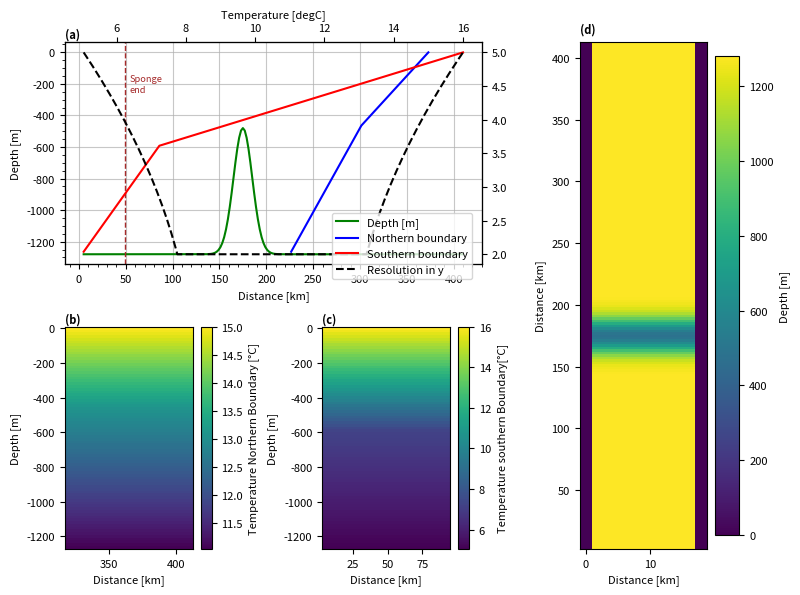

Here is the Python script that generated this plot: (Note: this script raises an exception after producing the figure.)
import numpy as np
import array
import sys
import matplotlib.pyplot as plt
from math import sin
import pylab as pl

spongeN='True'
sponge='True'

project='telescopico'
location='/HOME/users/amelia.th/Model/IntercambioNGC/'
run='/run1/'
def write_with_byte_inversion(f, tab):
    tab2write = array.array('f', tab.T.flatten())
    if sys.byteorder == 'little':
        tab2write.byteswap()
    f.write(tab2write)

dtype=np.float32

Ho=1280  # ocean depth in meters
nx=10    # number of gridpoints in x-direction
ny=160    # number of total gridpoints in y-direction
nyS=10

OB=25 #Define where to start with stratified profile in sponge

nz=80     # number of gridpoints in z-direction
nt=12 #nt=10  #for 3 years with timestep 60 s

dx=2
dz=16

dy=np.linspace(5,2,30)
dy=np.append(dy,np.ones(100)*2)
dy=np.append(dy,np.linspace(2,5,30))


y=np.cumsum(dy)
x=np.arange(0,nx*dx,dx)
z=np.arange(0,nz*dz,dz)

umbral=ny*0.4
lat=(22.92+31.70)/2

omega=7.2921*(10**(-5))

f=2*omega*sin(np.deg2rad(lat))

def gaussian(x, mu, sig):
    return (
         np.exp(-np.power((x - mu) / sig, 2.0) / 2)
    )


#Values of salinity at open boundary
salBo=np.zeros((nx,nz,nt),dtype=dtype)

#Bathymetry definition
dep=(gaussian(y,y[int(umbral)], 10)*800-Ho)
ho=np.tile(dep,(nx,1))
ho[0,:]=0
ho[-1,:]=0

#Values of temperature at open boundary NORTH
indzSill=len(z[z<-np.max(ho[ho!=0])])
tempN=np.zeros(nz)
tempN[:indzSill]=np.arange(15,13,(13-15)/indzSill)
tempN[indzSill-1:]=np.arange(tempN[indzSill-1],11,(11-tempN[indzSill-1])/(nz-indzSill+1))
tempBoN=np.tile(np.tile(tempN,(nx,1)).T,(nt,1,1)).T

#Values of temperature at open boundary SOUTH
indz600=len(z[z<600])
tempS=np.zeros(nz)
tempS[:indz600]=np.arange(16,7,(7-16)/indz600)
tempS[indz600-1:]=np.arange(tempS[indz600-1],5,(5-tempS[indz600-1])/(nz-indz600+1))
tempBoS=np.tile(np.tile(tempS,(nx,1)).T,(nt,1,1)).T

#Values of temperature in basin 

temp=14*np.ones((nx,ny,nz),dtype=dtype)
temp[:,:OB,:]=tempS
temp[:,-OB:,:]=tempN

#Saving the files
f = open('bathy.bin','wb')
write_with_byte_inversion(f, ho)
f.close()

f = open('tempOBCSn.bin','wb')
write_with_byte_inversion(f, tempBoN)
f.close()

f = open('tempOBCSs.bin','wb')
write_with_byte_inversion(f, tempBoS)
f.close()

f = open('salOBCS.bin','wb')
write_with_byte_inversion(f, salBo)
f.close()

f = open('dy.bin','wb')
write_with_byte_inversion(f, dy*1000)
f.close()

f = open('temp.bin','wb')
write_with_byte_inversion(f, temp)
f.close()

#### Plotting #####


params = {'font.size': 8,
          'figure.figsize': (8, 6),
         'font.family':'sans'}
pl.rcParams.update(params)

fig3 = plt.figure()
gs = fig3.add_gridspec(2, 3)
ax = fig3.add_subplot(gs[0, 0:2])

ax.plot(y,ho[1,:],'green',label='Depth [m]')

ax1=ax.twiny()
ax1.plot(tempN,-z,'blue',label='Northern boundary')
ax1.plot(tempS,-z,'red',label='Southern boundary')
ax1.set(xlabel='Temperature [degC]')

ax2=ax.twinx()
ax2.plot(y,dy,'k',label='Resolution in y', linestyle='dashed')
ax.minorticks_on()

ax.set(xlabel='Distance [km]',ylabel='Depth [m]')
ax.minorticks_on()

fig3.legend(bbox_to_anchor=[0.6, 0.65])

if sponge=='True':
        ax.axvline(y[nyS],linestyle='dashed',c='brown',linewidth=1)
        ax.text(y[nyS]+5,-200, 'Sponge\nend', va='center',color='brown',fontsize='small')
elif spongeN=='True':
        ax.axvline(y[-nyS],linestyle='dashed',c='brown',linewidth=1)
        ax.text(y[-nyS]+5,-200, 'Sponge\nend', va='center',color='brown',fontsize='small')

ax.grid(which='major',alpha=0.7)

ax.text(0, 1.02, '(a)', fontweight='bold', color='k', 
        transform=ax.transAxes)

ax = fig3.add_subplot(gs[1, 0])

caxT=ax.pcolormesh(y[-OB:],-z,temp[5,-OB:,:].T)
ax.set(xlabel='Distance [km]',ylabel='Depth [m]')
ax.text(0, 1.02, '(b)', fontweight='bold', color='k', 
        transform=ax.transAxes)

cbar= plt.colorbar(caxT)
cbar.set_label('Temperature Northern Boundary [°C]')

ax = fig3.add_subplot(gs[1, 1])

caxT=ax.pcolormesh(y[:OB],-z,temp[5,:OB,:].T)
ax.set(xlabel='Distance [km]',ylabel='Depth [m]')
ax.text(0, 1.02, '(c)', fontweight='bold', color='k', 
        transform=ax.transAxes)

cbar= plt.colorbar(caxT)
cbar.set_label('Temperature southern Boundary[°C]')

ax = fig3.add_subplot(gs[:, 2])

cax=ax.pcolormesh(x,y,-ho.T)

cbar= plt.colorbar(cax)
cbar.set_label('Depth [m]')
ax.set(ylabel='Distance [km]',xlabel='Distance [km]')
ax.text(0, 1.02, '(d)', fontweight='bold', color='k', 
        transform=ax.transAxes)

plt.tight_layout()
plt.savefig(str(location)+str(project)+'/Figures'+str(run)+'InputVars.png',dpi=400,bbox_inches='tight')
plt.show()
